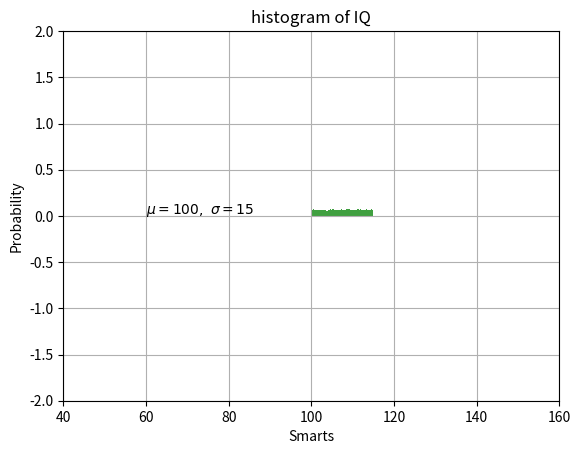

Generate this figure with matplotlib:
import matplotlib.pyplot as plt
import numpy as np

mu, sigma = 100, 15
x = mu + sigma * np.random.random(10000)

n, bins, patches = plt.hist(x, 50, density=1, facecolor='g', alpha=0.75)
plt.xlabel('Smarts')
plt.ylabel('Probability')
plt.title('histogram of IQ')
plt.text(60, .025, r'$\mu=100,\ \sigma=15$')
plt.axis([40, 160, 0, 0.03])
plt.grid(True)
plt.show()

# ----------------
ax = plt.subplot(111)
t = np.arange(0.0, 5.0, 0.01)
s = np.cos(2*np.pi*t)
line, = plt.plot(t, s, lw=2)
plt.annotate('local max', xy=(2, 1), xytext=(3, 1.5),
             arrowprops=dict(facecolor='black', shrink=0.05))
plt.ylim(-2, 2)
plt.show()
